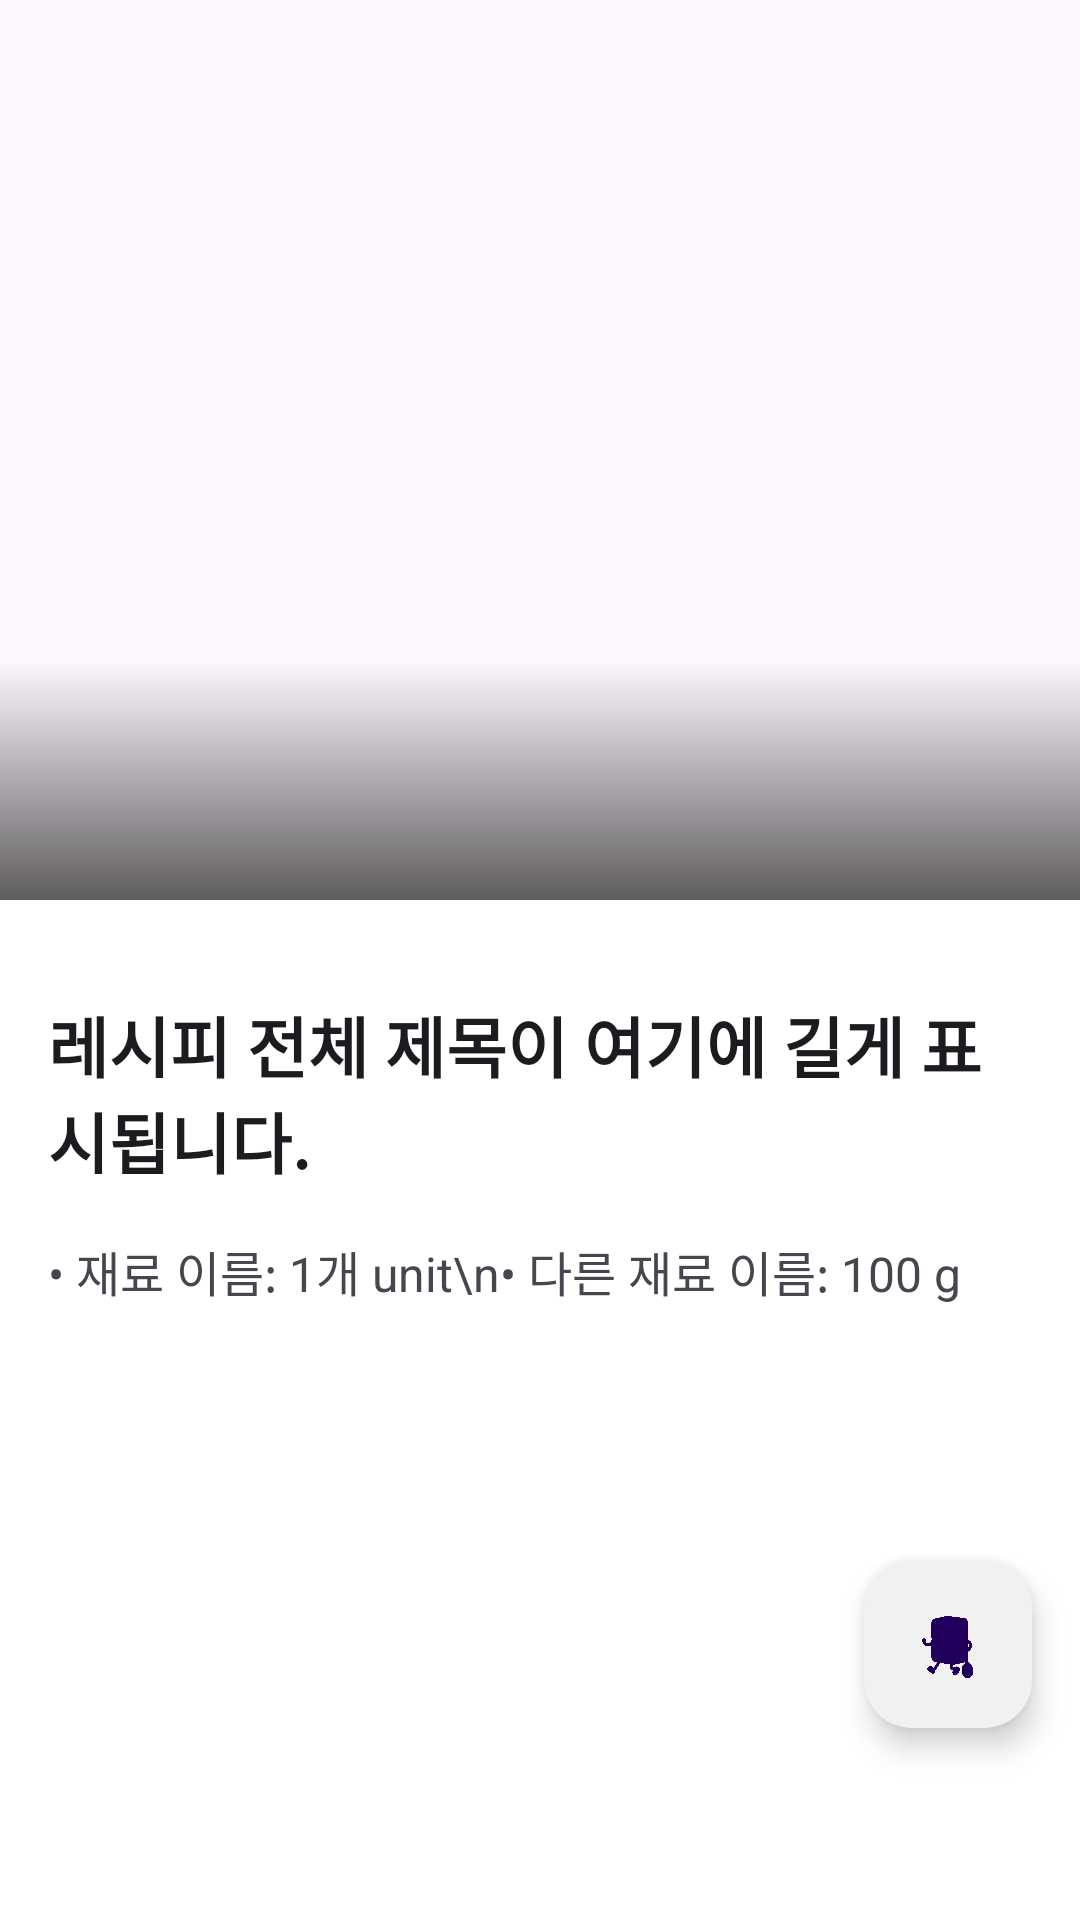

This screen was rendered from an Android layout file. Write that file and the resources it references.
<!-- AndroidManifest.xml: activity theme Theme.Refrigeratormanager.Black -->
<!-- res/layout/activity_recipe_detail.xml -->
<?xml version="1.0" encoding="utf-8"?>
<androidx.coordinatorlayout.widget.CoordinatorLayout
    xmlns:android="http://schemas.android.com/apk/res/android"
    xmlns:app="http://schemas.android.com/apk/res-auto"
    xmlns:tools="http://schemas.android.com/tools"
    android:layout_width="match_parent"
    android:layout_height="match_parent"
    tools:context=".recipe.RecipeDetailActivity">

    <com.google.android.material.appbar.AppBarLayout
        android:id="@+id/appBarLayout"
        android:layout_width="match_parent"
        android:layout_height="wrap_content"
        android:theme="@style/ThemeOverlay.AppCompat.Light"> <com.google.android.material.appbar.CollapsingToolbarLayout
        android:id="@+id/collapsingToolbar"
        android:layout_width="match_parent"
        android:layout_height="300dp"
        app:contentScrim="#DADADA"
        app:expandedTitleMarginStart="48dp"
        app:expandedTitleMarginEnd="64dp"
        app:layout_scrollFlags="scroll|exitUntilCollapsed"
        app:collapsedTitleTextColor="@android:color/white"
        app:expandedTitleTextColor="@android:color/white">

        <ImageView
            android:id="@+id/imageRecipe"
            android:layout_width="match_parent"
            android:layout_height="match_parent"
            android:scaleType="centerCrop"
            android:src="@drawable/sampleimage"
            app:layout_collapseMode="parallax" />

        <View
            android:layout_width="match_parent"
            android:layout_height="80dp"
            android:layout_gravity="bottom"
            android:background="@drawable/gradient_recipe_title" />

        <androidx.appcompat.widget.Toolbar
            android:id="@+id/toolbar"
            android:layout_width="match_parent"
            android:layout_height="?attr/actionBarSize"
            app:layout_collapseMode="pin"
            app:popupTheme="@style/ThemeOverlay.AppCompat.Light" app:navigationIconTint="@android:color/black" />
    </com.google.android.material.appbar.CollapsingToolbarLayout>
    </com.google.android.material.appbar.AppBarLayout>

    <androidx.core.widget.NestedScrollView
        android:layout_width="match_parent"
        android:layout_height="match_parent"
        app:layout_behavior="@string/appbar_scrolling_view_behavior"
        android:padding="16dp"
        android:background="@android:color/white">

        <LinearLayout
            android:orientation="vertical"
            android:layout_width="match_parent"
            android:layout_height="wrap_content">

            <TextView
                android:id="@+id/textRecipeTitle"
                android:layout_width="match_parent"
                android:layout_height="wrap_content"
                android:layout_marginTop="16dp"
                android:layout_marginBottom="16dp"
                android:text="레시피 전체 제목이 여기에 길게 표시됩니다."
                android:textSize="22sp"
                android:textStyle="bold"
                android:textColor="?android:attr/textColorPrimary" />

            <TextView
                android:id="@+id/textIngredients"
                android:layout_width="match_parent"
                android:layout_height="wrap_content"
                android:text="• 재료 이름: 1개 unit\n• 다른 재료 이름: 100 g"
                android:textSize="16sp"
                android:layout_marginBottom="16dp" />

            
            <TextView
                android:id="@+id/textInstructionsTitle"
                android:layout_width="match_parent"
                android:layout_height="wrap_content"
                android:text="설명 없음"
                android:textSize="16sp"
                android:textColor="@android:color/darker_gray"
                android:visibility="gone"
                android:layout_marginBottom="8dp" />

            <androidx.recyclerview.widget.RecyclerView
                android:id="@+id/recyclerViewInstructions"
                android:layout_width="match_parent"
                android:layout_height="wrap_content"
                android:layout_marginBottom="16dp" />

        </LinearLayout>
    </androidx.core.widget.NestedScrollView>
    <com.google.android.material.floatingactionbutton.FloatingActionButton
        android:id="@+id/fabChat"
        android:layout_width="wrap_content"
        android:layout_height="wrap_content"
        android:contentDescription="레시피와 대화 시작"
        android:src="@drawable/character"
        android:tint="@android:color/white"
        app:backgroundTint="#F1F1F1"
        android:layout_gravity="end|bottom"
        android:layout_marginEnd="16dp"
        android:layout_marginBottom="64dp"
        app:useCompatPadding="true"
        />


</androidx.coordinatorlayout.widget.CoordinatorLayout>
<!-- resources referenced by this layout -->
<resources>
  <!-- drawable character: png bitmap (drawable, 519728 bytes) -->
  <!-- drawable gradient_recipe_title (drawable) -->
  <?xml version="1.0" encoding="utf-8"?>
  <shape xmlns:android="http://schemas.android.com/apk/res/android"
      android:shape="rectangle">
      <gradient
          android:angle="270"
      android:startColor="#00000000"
      android:endColor="#A0000000"
      android:type="linear" />
  </shape>
  <style name="Theme.Refrigeratormanager.Black" parent="Base.Theme.Refrigeratormanager">
          <item name="colorPrimary">#000000</item>   
      </style>
  <style name="Base.Theme.Refrigeratormanager" parent="Theme.Material3.DayNight.NoActionBar">
          
          <item name="android:statusBarColor">#FFFFFF</item>
      </style>
</resources>
